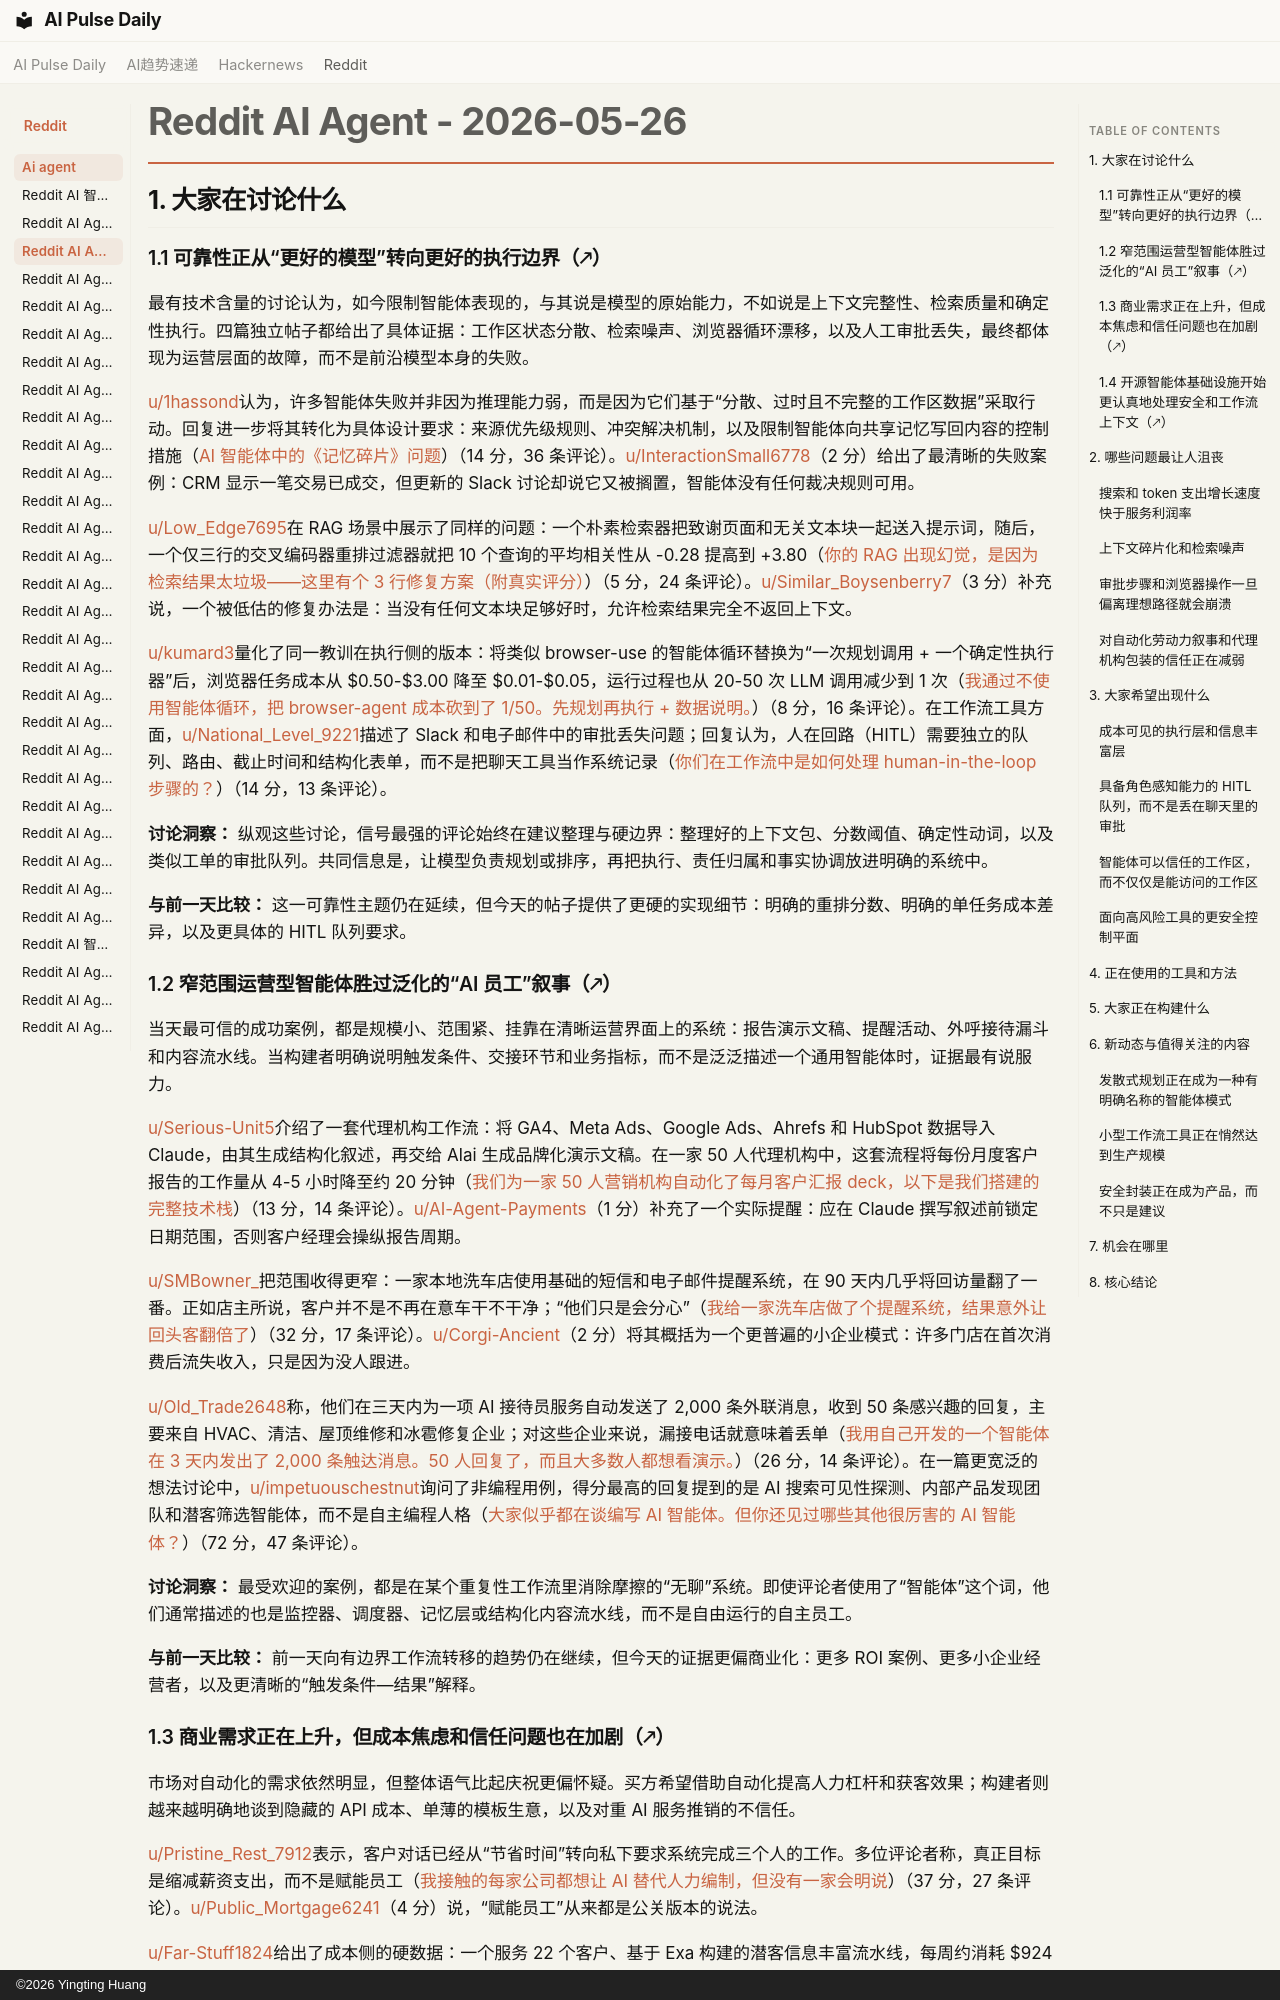

repository: vibewatch/vibewatch.github.io · page: reddit/ai-agent/2026-05-26.zh/index.html · generator: mkdocs · copyright: ©2026 Yingting Huang

# Reddit AI Agent - 2026-05-26

## 1. 大家在讨论什么

### 1.1 可靠性正从“更好的模型”转向更好的执行边界（🡕）

最有技术含量的讨论认为，如今限制智能体表现的，与其说是模型的原始能力，不如说是上下文完整性、检索质量和确定性执行。四篇独立帖子都给出了具体证据：工作区状态分散、检索噪声、浏览器循环漂移，以及人工审批丢失，最终都体现为运营层面的故障，而不是前沿模型本身的失败。

[u/1hassond](https://www.reddit.com/user/1hassond)认为，许多智能体失败并非因为推理能力弱，而是因为它们基于“分散、过时且不完整的工作区数据”采取行动。回复进一步将其转化为具体设计要求：来源优先级规则、冲突解决机制，以及限制智能体向共享记忆写回内容的控制措施（[AI 智能体中的《记忆碎片》问题](https://www.reddit.com/r/AI_Agents/comments/1tn53a0/the_memento_problem_in_ai_agents/)）（14 分，36 条评论）。[u/InteractionSmall6778](https://www.reddit.com/user/InteractionSmall6778)（2 分）给出了最清晰的失败案例：CRM 显示一笔交易已成交，但更新的 Slack 讨论却说它又被搁置，智能体没有任何裁决规则可用。

[u/Low_Edge7695](https://www.reddit.com/user/Low_Edge7695)在 RAG 场景中展示了同样的问题：一个朴素检索器把致谢页面和无关文本块一起送入提示词，随后，一个仅三行的交叉编码器重排过滤器就把 10 个查询的平均相关性从 -0.28 提高到 +3.80（[你的 RAG 出现幻觉，是因为检索结果太垃圾——这里有个 3 行修复方案（附真实评分）](https://www.reddit.com/r/AI_Agents/comments/1tmxzqh/your_rag_is_hallucinating_because_of_garbage/)）（5 分，24 条评论）。[u/Similar_Boysenberry7](https://www.reddit.com/user/Similar_Boysenberry7)（3 分）补充说，一个被低估的修复办法是：当没有任何文本块足够好时，允许检索结果完全不返回上下文。

[u/kumard3](https://www.reddit.com/user/kumard3)量化了同一教训在执行侧的版本：将类似 browser-use 的智能体循环替换为“一次规划调用 + 一个确定性执行器”后，浏览器任务成本从 $0.50-$3.00 降至 $0.01-$0.05，运行过程也从 20-50 次 LLM 调用减少到 1 次（[我通过不使用智能体循环，把 browser-agent 成本砍到了 1/50。先规划再执行 + 数据说明。](https://www.reddit.com/r/AI_Agents/comments/1tnfgel/cut_my_browseragent_cost_50x_by_not_using_an/)）（8 分，16 条评论）。在工作流工具方面，[u/National_Level_9221](https://www.reddit.com/user/National_Level_9221)描述了 Slack 和电子邮件中的审批丢失问题；回复认为，人在回路（HITL）需要独立的队列、路由、截止时间和结构化表单，而不是把聊天工具当作系统记录（[你们在工作流中是如何处理 human-in-the-loop 步骤的？](https://www.reddit.com/r/n8n/comments/1tmxgry/how_are_you_handling_humanintheloop_steps_in/)）（14 分，13 条评论）。

**讨论洞察：** 纵观这些讨论，信号最强的评论始终在建议整理与硬边界：整理好的上下文包、分数阈值、确定性动词，以及类似工单的审批队列。共同信息是，让模型负责规划或排序，再把执行、责任归属和事实协调放进明确的系统中。

**与前一天比较：** 这一可靠性主题仍在延续，但今天的帖子提供了更硬的实现细节：明确的重排分数、明确的单任务成本差异，以及更具体的 HITL 队列要求。

### 1.2 窄范围运营型智能体胜过泛化的“AI 员工”叙事（🡕）

当天最可信的成功案例，都是规模小、范围紧、挂靠在清晰运营界面上的系统：报告演示文稿、提醒活动、外呼接待漏斗和内容流水线。当构建者明确说明触发条件、交接环节和业务指标，而不是泛泛描述一个通用智能体时，证据最有说服力。

[u/Serious-Unit5](https://www.reddit.com/user/Serious-Unit5)介绍了一套代理机构工作流：将 GA4、Meta Ads、Google Ads、Ahrefs 和 HubSpot 数据导入 Claude，由其生成结构化叙述，再交给 Alai 生成品牌化演示文稿。在一家 50 人代理机构中，这套流程将每份月度客户报告的工作量从 4-5 小时降至约 20 分钟（[我们为一家 50 人营销机构自动化了每月客户汇报 deck，以下是我们搭建的完整技术栈](https://www.reddit.com/r/AI_Agents/comments/1tne3cc/we_automated_monthly_client_reporting_decks_for_a/)）（13 分，14 条评论）。[u/AI-Agent-Payments](https://www.reddit.com/user/AI-Agent-Payments)（1 分）补充了一个实际提醒：应在 Claude 撰写叙述前锁定日期范围，否则客户经理会操纵报告周期。

[u/SMBowner_](https://www.reddit.com/user/SMBowner_)把范围收得更窄：一家本地洗车店使用基础的短信和电子邮件提醒系统，在 90 天内几乎将回访量翻了一番。正如店主所说，客户并不是不再在意车干不干净；“他们只是会分心”（[我给一家洗车店做了个提醒系统，结果意外让回头客翻倍了](https://www.reddit.com/r/automation/comments/1tn94cr/built_a_reminder_system_for_a_car_wash_and_it/)）（32 分，17 条评论）。[u/Corgi-Ancient](https://www.reddit.com/user/Corgi-Ancient)（2 分）将其概括为一个更普遍的小企业模式：许多门店在首次消费后流失收入，只是因为没人跟进。

[u/Old_Trade2648](https://www.reddit.com/user/Old_Trade2648)称，他们在三天内为一项 AI 接待员服务自动发送了 2,000 条外联消息，收到 50 条感兴趣的回复，主要来自 HVAC、清洁、屋顶维修和冰雹修复企业；对这些企业来说，漏接电话就意味着丢单（[我用自己开发的一个智能体在 3 天内发出了 2,000 条触达消息。50 人回复了，而且大多数人都想看演示。](https://www.reddit.com/r/AiAutomations/comments/1tnwx2m/sent_2000_outreach_messages_in_3_days_using_an/)）（26 分，14 条评论）。在一篇更宽泛的想法讨论中，[u/impetuouschestnut](https://www.reddit.com/user/impetuouschestnut)询问了非编程用例，得分最高的回复提到的是 AI 搜索可见性探测、内部产品发现团队和潜客筛选智能体，而不是自主编程人格（[大家似乎都在谈编写 AI 智能体。但你还见过哪些其他很厉害的 AI 智能体？](https://www.reddit.com/r/AI_Agents/comments/1tn1zxz/everybody_seems_to_talk_about_coding_ai_agents/)）（72 分，47 条评论）。

**讨论洞察：** 最受欢迎的案例，都是在某个重复性工作流里消除摩擦的“无聊”系统。即使评论者使用了“智能体”这个词，他们通常描述的也是监控器、调度器、记忆层或结构化内容流水线，而不是自由运行的自主员工。

**与前一天比较：** 前一天向有边界工作流转移的趋势仍在继续，但今天的证据更偏商业化：更多 ROI 案例、更多小企业经营者，以及更清晰的“触发条件—结果”解释。
